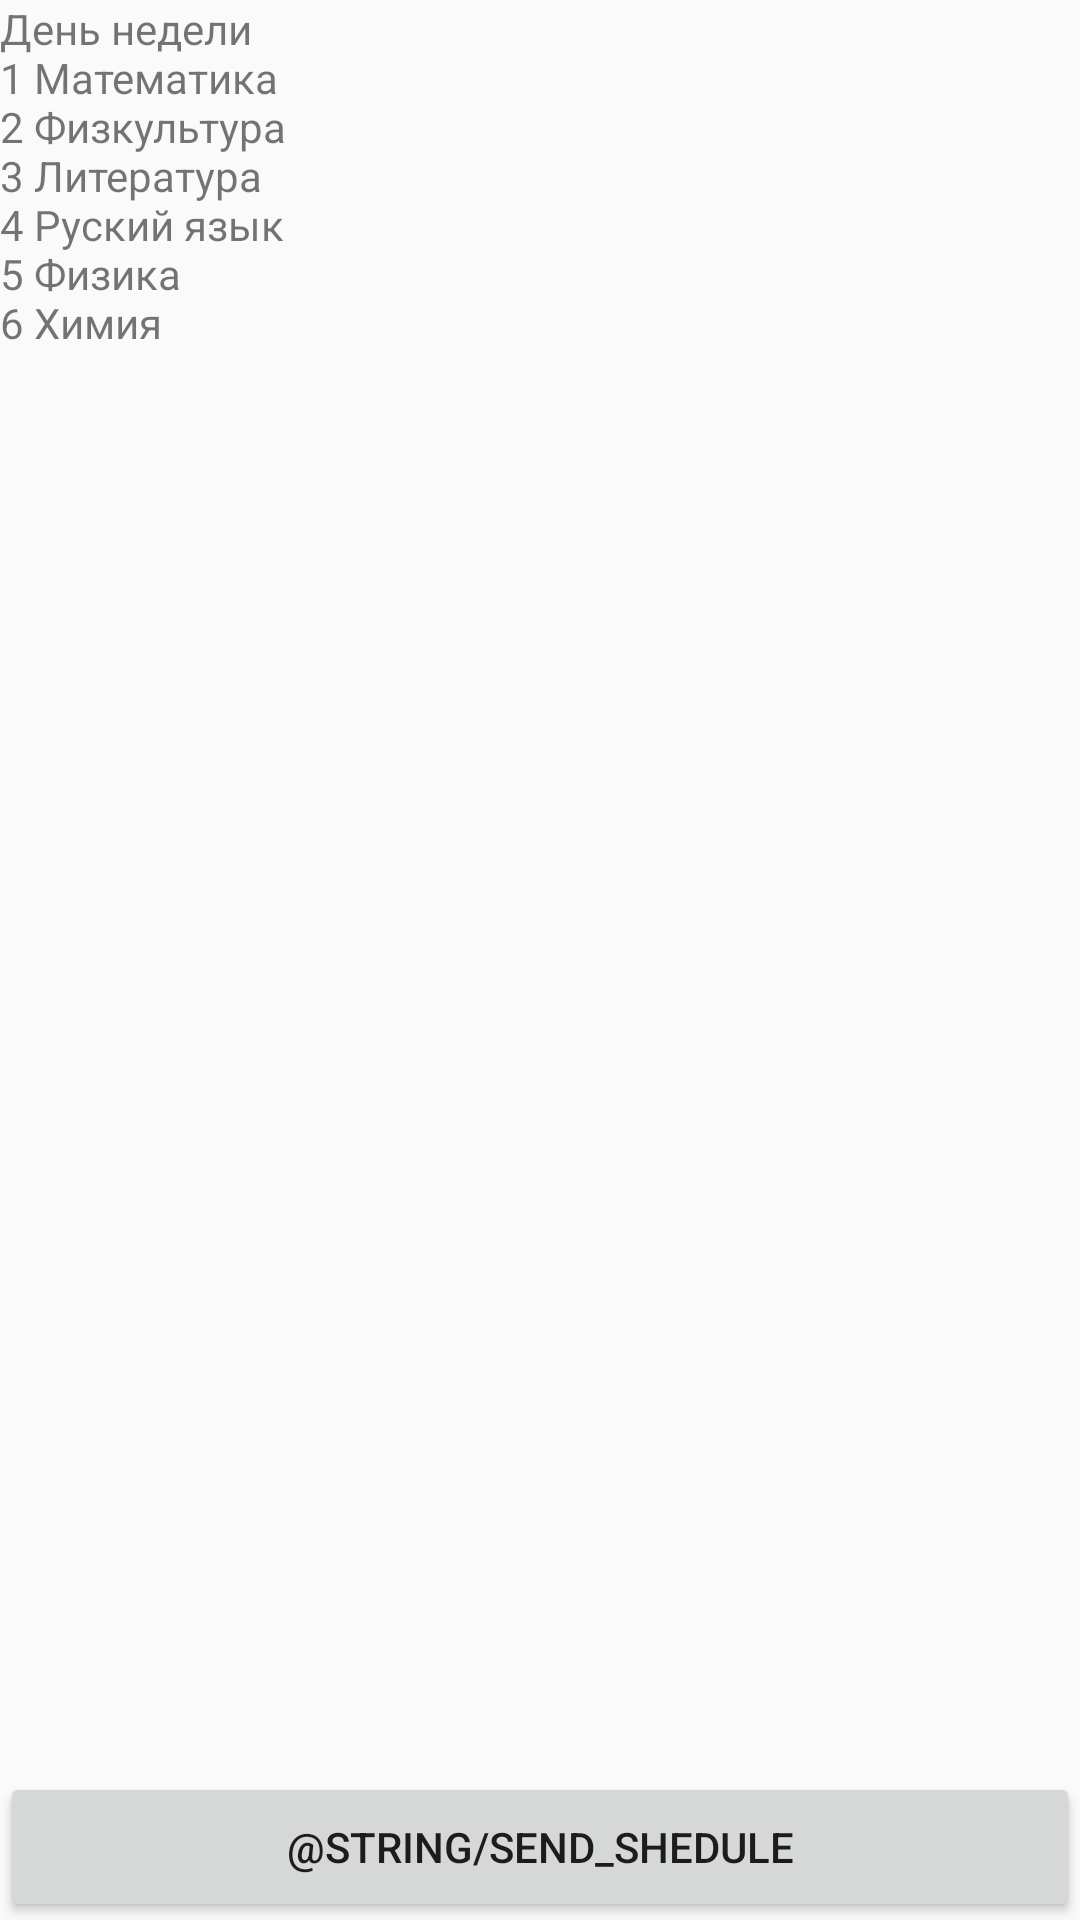

Write the Android layout XML for this screen, with the resource values it uses.
<!-- AndroidManifest.xml: application theme AppTheme -->
<!-- res/layout/activity_shedule.xml -->
<?xml version="1.0" encoding="utf-8"?>
<LinearLayout xmlns:android="http://schemas.android.com/apk/res/android"
    android:orientation="vertical" android:layout_width="match_parent"
    android:layout_height="match_parent"
    android:id="@+id/activity_shedule"
    android:weightSum="1">

    <TextView
        android:text="День недели
            1 Математика
            2 Физкультура
            3 Литература
            4 Руский язык
            5 Физика
            6 Химия"
        android:layout_width="100dp"
        android:layout_height="match_parent"
        android:id="@+id/sheduleText"
        android:layout_weight="0.99" />

    <Button
        android:text="@string/send_shedule"
        android:layout_width="match_parent"
        android:layout_height="50dp"
        android:layout_gravity="bottom"
        android:id="@+id/button"
        android:onClick="smsSend"/>

</LinearLayout>
<!-- resources referenced by this layout -->
<resources>
  <style name="AppTheme" parent="Theme.AppCompat.Light.NoActionBar" />
</resources>
